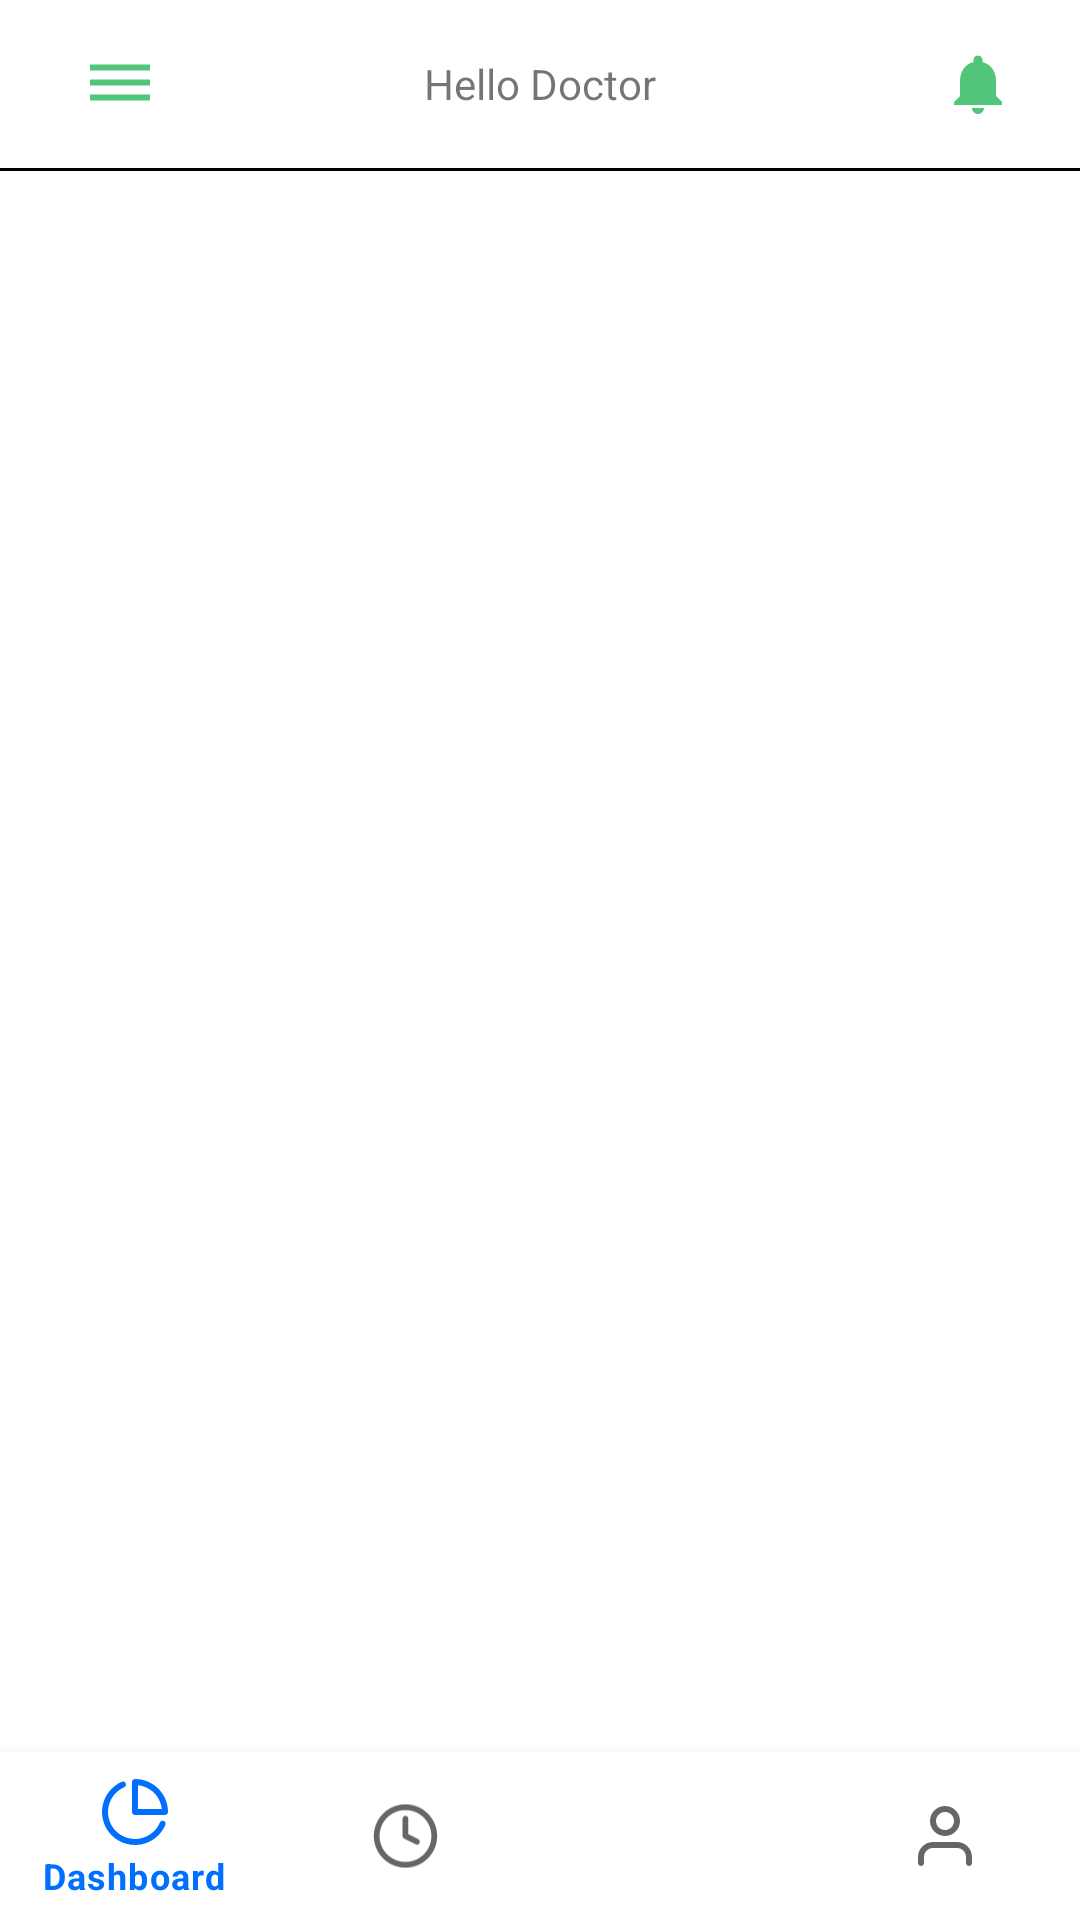

Produce the Android XML layout that renders to this screen, including the resource entries it uses.
<!-- AndroidManifest.xml: application theme Theme.Dr_Mitra -->
<!-- res/layout/fragment_doctor_home_page.xml -->
<?xml version="1.0" encoding="utf-8"?>
<androidx.drawerlayout.widget.DrawerLayout xmlns:android="http://schemas.android.com/apk/res/android"
    xmlns:tools="http://schemas.android.com/tools"
    android:layout_width="match_parent"
    android:layout_height="match_parent"
    android:id="@+id/doctor_drawer_layout"
    xmlns:app="http://schemas.android.com/apk/res-auto"
    tools:context=".doctor.doctorhome.DoctorHomePage">

    <androidx.constraintlayout.widget.ConstraintLayout
        android:layout_width="match_parent"
        android:layout_height="match_parent">

        <com.google.android.material.appbar.MaterialToolbar
            android:layout_width="match_parent"
            android:layout_height="wrap_content"

            android:id="@+id/doctor_toolbar"
            app:layout_constraintEnd_toEndOf="parent"
            app:layout_constraintStart_toStartOf="parent"
            app:layout_constraintTop_toTopOf="parent">

            <ImageButton
                android:id="@+id/doctor_drawer_button"
                android:layout_width="wrap_content"
                android:layout_height="wrap_content"
                android:src="@drawable/ic_green_drawer_icon"

                android:backgroundTint="@android:color/transparent"/>

            <TextView
                android:layout_width="wrap_content"
                android:layout_height="wrap_content"
                android:text="Hello Doctor"
                android:layout_gravity="center"/>
            <ImageButton
                android:id="@+id/doctor_notification_button"
                android:layout_width="wrap_content"
                android:layout_height="wrap_content"
                android:layout_gravity="end"
                android:layout_marginEnd="10dp"
                android:src="@drawable/ic_green_noti_icon"
                android:backgroundTint="@android:color/transparent"/>

        </com.google.android.material.appbar.MaterialToolbar>
        <View
            android:id="@+id/view1"
            android:layout_width="match_parent"
            android:layout_height="1dp"
            android:background="@color/black"
            app:layout_constraintTop_toBottomOf="@id/doctor_toolbar"
            />
       <androidx.viewpager2.widget.ViewPager2
           android:id="@+id/doctor_home_viewPager"
           android:layout_width="match_parent"
           android:layout_height="0dp"
           app:layout_constraintStart_toStartOf="parent"
           app:layout_constraintEnd_toEndOf="parent"
           app:layout_constraintTop_toBottomOf="@id/view1"
           app:layout_constraintBottom_toTopOf="@id/doctor_bottom_nav"/>







    <com.google.android.material.bottomnavigation.BottomNavigationView
        android:id="@+id/doctor_bottom_nav"
        android:layout_width="match_parent"
        android:layout_height="wrap_content"
        app:menu="@menu/doctor_bottom_menu"
        app:layout_constraintBottom_toBottomOf="parent"
        app:layout_constraintStart_toStartOf="parent"
        app:layout_constraintEnd_toEndOf="parent"
        />
    </androidx.constraintlayout.widget.ConstraintLayout>

    <com.google.android.material.navigation.NavigationView
        android:layout_width="wrap_content"
        android:layout_height="match_parent"
        android:layout_gravity="start"
        android:fitsSystemWindows="true"


        app:headerLayout="@layout/doctor_drawer_header"
        app:menu="@menu/doctor_drawer_menu"/>
</androidx.drawerlayout.widget.DrawerLayout>
<!-- res/layout/doctor_drawer_header.xml (included above) -->
<?xml version="1.0" encoding="utf-8"?>
<LinearLayout
    xmlns:android="http://schemas.android.com/apk/res/android"
    xmlns:app="http://schemas.android.com/apk/res-auto"
    android:layout_width="match_parent"
    android:layout_height="140dp"
    android:orientation="horizontal"
    android:padding="16dp"
    android:background="@color/green">

    
    <de.hdodenhof.circleimageview.CircleImageView
        android:id="@+id/nav_header_doctor_image"
        android:layout_width="70dp"
        android:layout_height="100dp"
        android:src="@drawable/img"
        app:civ_border_color="@color/white"
        app:civ_border_width="2dp" />

    
    <LinearLayout
        android:layout_width="match_parent"
        android:layout_height="match_parent"
        android:orientation="vertical"
        android:gravity="center_vertical"

        android:layout_marginStart="16dp">

        
        <TextView
            android:id="@+id/nav_header_doctor_name"
            android:layout_width="wrap_content"
            android:layout_height="wrap_content"
            android:text="Doctor Name"
            android:textColor="@android:color/white"
            android:textSize="16sp" />

        
        <TextView
            android:id="@+id/nav_header_doctor_email"
            android:layout_width="wrap_content"
            android:layout_height="wrap_content"
            android:text="user@example.com"
            android:textColor="@android:color/white"
            android:layout_marginTop="4dp" />





    </LinearLayout>

</LinearLayout>
<!-- resources referenced by this layout -->
<resources>
  <color name="black">#FF000000</color>
  <color name="green">#50C878</color>
  <color name="white">#FFFFFFFF</color>
  <!-- drawable ic_green_drawer_icon (drawable) -->
  <vector xmlns:android="http://schemas.android.com/apk/res/android" android:height="24dp" android:tint="#51C57A" android:viewportHeight="24" android:viewportWidth="24" android:width="24dp">
        
      <path android:fillColor="@android:color/white" android:pathData="M2,15.5v2h20v-2L2,15.5zM2,10.5v2h20v-2L2,10.5zM2,5.5v2h20v-2L2,5.5z"/>
      
  </vector>
  <!-- drawable ic_green_noti_icon (drawable) -->
  <vector xmlns:android="http://schemas.android.com/apk/res/android" android:height="24dp" android:tint="#51C57A" android:viewportHeight="24" android:viewportWidth="24" android:width="24dp">
        
      <path android:fillColor="@android:color/white" android:pathData="M12,22c1.1,0 2,-0.9 2,-2h-4c0,1.1 0.89,2 2,2zM18,16v-5c0,-3.07 -1.64,-5.64 -4.5,-6.32L13.5,4c0,-0.83 -0.67,-1.5 -1.5,-1.5s-1.5,0.67 -1.5,1.5v0.68C7.63,5.36 6,7.92 6,11v5l-2,2v1h16v-1l-2,-2z"/>
      
  </vector>
  <!-- drawable img: png bitmap (drawable, 12844 bytes) -->
  <style name="Theme.Dr_Mitra" parent="Base.Theme.Dr_Mitra" />
  <style name="Base.Theme.Dr_Mitra" parent="Theme.MaterialComponents.Light.NoActionBar">
          
          <item name="colorPrimary">@color/blue</item>
          <item name="android:forceDarkAllowed" tools:targetApi="q">false</item>
      </style>
  <color name="blue">#006FFD</color>
</resources>
